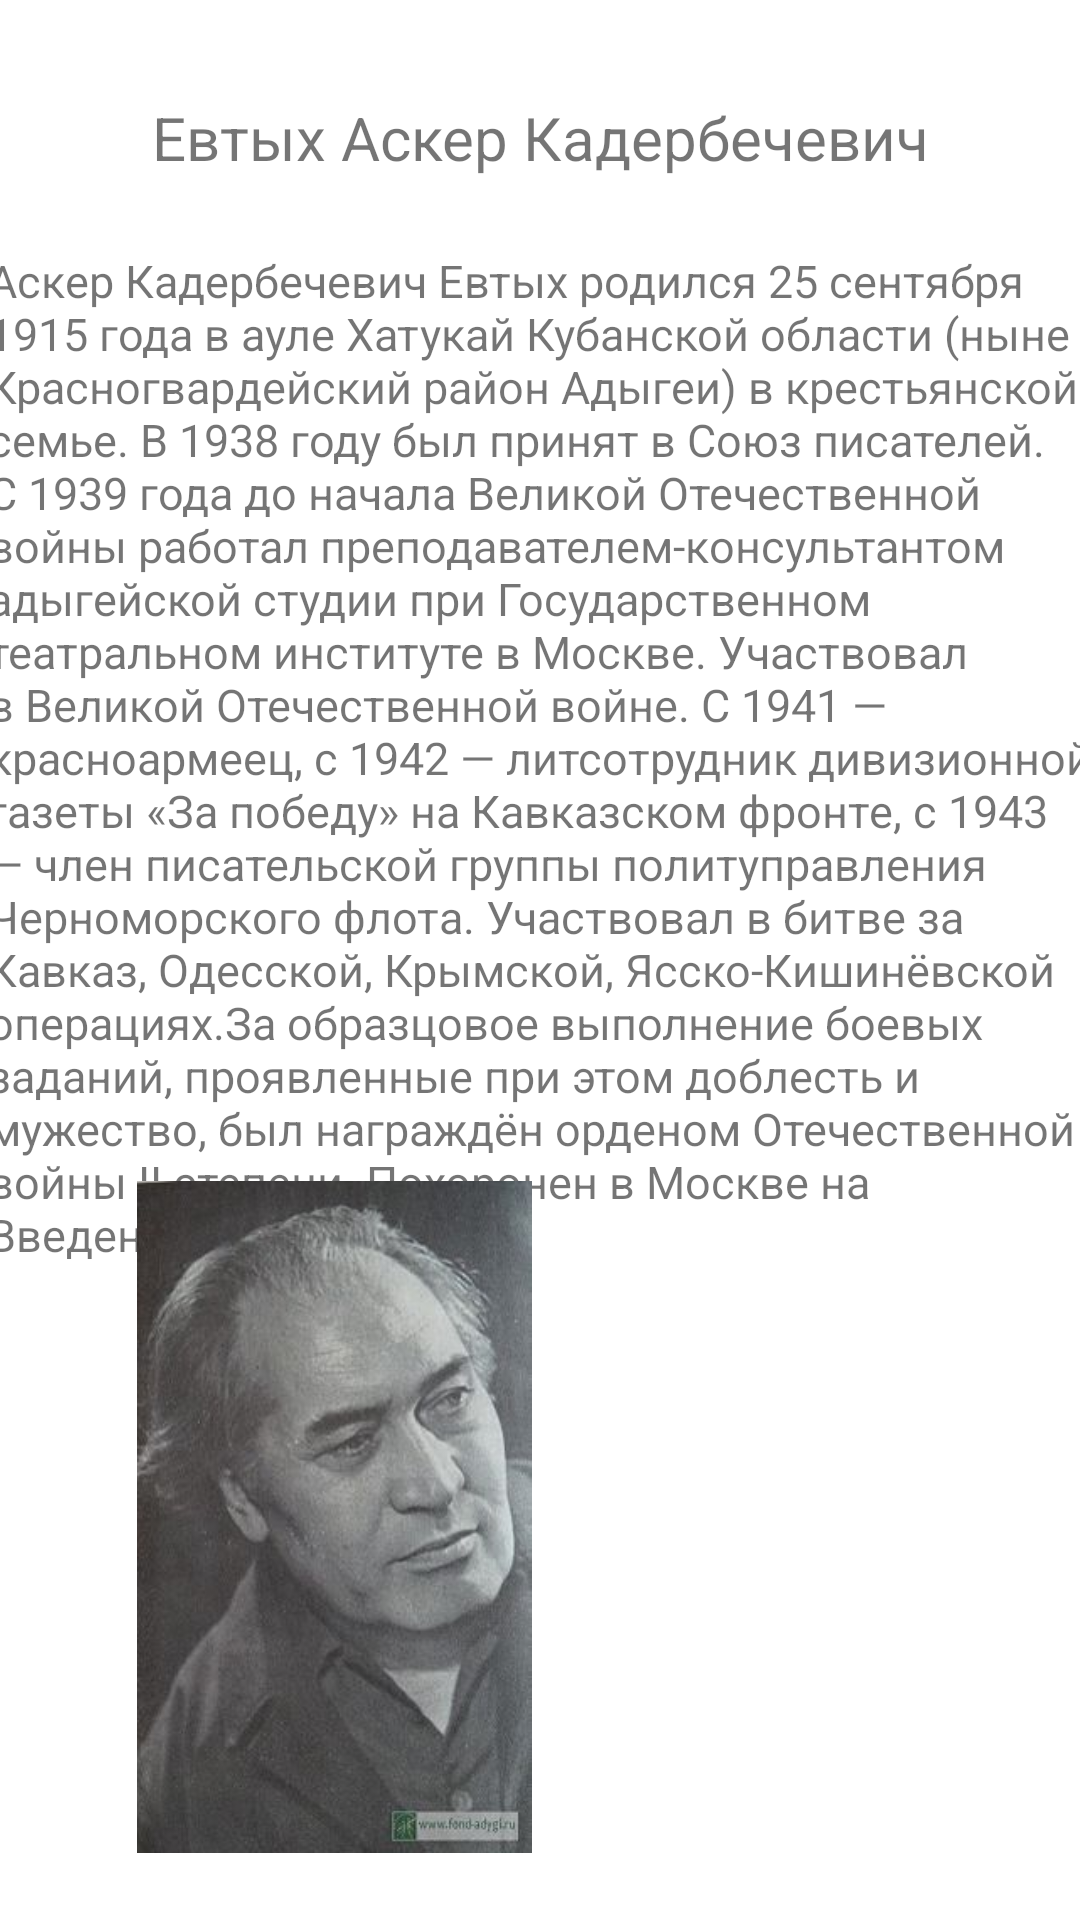

Layout XML and referenced resources for this Android screen:
<!-- AndroidManifest.xml: application theme Theme.UssPraktica -->
<!-- res/layout/activity_main7.xml -->
<?xml version="1.0" encoding="utf-8"?>
<androidx.constraintlayout.widget.ConstraintLayout xmlns:android="http://schemas.android.com/apk/res/android"
    xmlns:app="http://schemas.android.com/apk/res-auto"
    xmlns:tools="http://schemas.android.com/tools"
    android:layout_width="match_parent"
    android:layout_height="match_parent"
    tools:context=".MainActivity7">

    <TextView
        android:id="@+id/textView8"
        android:layout_width="wrap_content"
        android:layout_height="wrap_content"
        android:gravity="center"
        style="@style/tvStyle"
        android:text="@string/evtix"
        android:textSize="20dp"
        app:layout_constraintBottom_toBottomOf="parent"
        app:layout_constraintEnd_toEndOf="parent"
        app:layout_constraintStart_toStartOf="parent"
        app:layout_constraintTop_toTopOf="parent"
        app:layout_constraintVertical_bias="0.053" />

    <TextView
        android:id="@+id/textView9"
        style="@style/tvStyle"
        android:layout_width="369dp"
        android:layout_height="356dp"
        android:text="@string/acker"
        android:textSize="15dp"
        app:layout_constraintBottom_toBottomOf="parent"
        app:layout_constraintEnd_toEndOf="parent"
        app:layout_constraintStart_toStartOf="parent"
        app:layout_constraintTop_toTopOf="parent"
        app:layout_constraintVertical_bias="0.293" />

    <ImageView
        android:id="@+id/imageView4"
        android:layout_width="161dp"
        android:layout_height="224dp"
        app:layout_constraintBottom_toBottomOf="parent"
        app:layout_constraintEnd_toEndOf="parent"
        app:layout_constraintHorizontal_bias="0.156"
        app:layout_constraintStart_toStartOf="parent"
        app:layout_constraintTop_toTopOf="parent"
        app:layout_constraintVertical_bias="0.946"
        app:srcCompat="@drawable/____1_" />

</androidx.constraintlayout.widget.ConstraintLayout>
<!-- resources referenced by this layout -->
<resources>
  <!-- drawable ____1_: jpg bitmap (drawable, 16457 bytes) -->
  <string name="acker">Аскер Кадербечевич Евтых родился 25 сентября 1915 года в ауле Хатукай Кубанской области (ныне Красногвардейский район Адыгеи) в крестьянской семье.
      В 1938 году был принят в Союз писателей. С 1939 года до начала Великой Отечественной войны работал преподавателем-консультантом адыгейской студии при Государственном театральном институте в Москве.
      Участвовал в Великой Отечественной войне. С 1941 — красноармеец, с 1942 — литсотрудник дивизионной газеты «За победу» на Кавказском фронте, с 1943 — член писательской группы политуправления Черноморского флота. Участвовал в битве за Кавказ, Одесской, Крымской, Ясско-Кишинёвской операциях.За образцовое выполнение боевых заданий, проявленные при этом доблесть и мужество, был награждён орденом Отечественной войны II степени.
      Похоронен в Москве на Введенском кладбище.
   </string>
  <string name="evtix">Евтых Аскер Кадербечевич</string>
  <style name="tvStyle">
          <item name="android:backgroundTint">#BBC18F</item>
      </style>
  <style name="Theme.UssPraktica" parent="Theme.MaterialComponents.DayNight.DarkActionBar">
          
          <item name="colorPrimary">#008000</item>
          <item name="colorPrimaryVariant">#008000</item>
          <item name="colorOnPrimary">@color/black</item>
          
          <item name="colorSecondary">@color/teal_200</item>
          <item name="colorSecondaryVariant">@color/teal_700</item>
          <item name="colorOnSecondary">@color/black</item>
          
          <item name="android:statusBarColor">?attr/colorPrimaryVariant</item>
          
      </style>
  <!-- not gathered from this repository: default colours our renderer supplied (Android Studio template values) -->
  <color name="teal_200">#FF03DAC5</color>
  <color name="teal_700">#FF018786</color>
  <color name="black">#FF000000</color>
</resources>
